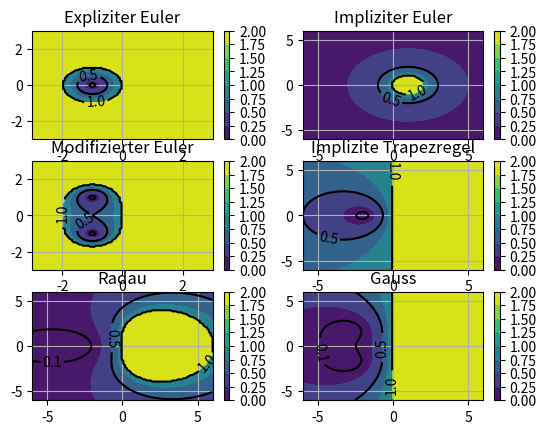

The script that saved this image:
import matplotlib.pyplot as plt
import matplotlib.cm as cm
import numpy as np

def stabdomain(l, method):
    s = len(l)
    res = []
    A = method[0]
    b = method[1]
    m = len(b)

    R = lambda z,M: np.linalg.norm(1 + z*np.dot(np.dot(b,M),np.ones(m)))
    for i in range(s):
        resi = []
        for j in range(s):
            z = l[j] + l[i]*1j
            M = np.linalg.inv(np.eye(m)-z*A) #auf Singularitäten wird hier noch keine Rücksicht genommen - evtl noch verbessern
            if R(z,M) >= 1 :
                resi.append(2)
            else:
                resi.append(R(z,M))
        res.append(resi)
    return res


# verschiedene Verfahren mit Matrix A und Vektor b
expeuler = [np.array([[0]]),np.array([1])]
impeuler = [np.array([[1]]),np.array([1])]
modeuler = [np.array([[0,0],[1/2,0]]),np.array([0,1])]
imptrapezoidal = [np.array([[0,0],[1/2,1/2]]),np.array([1/2,1/2])]
radau = [np.array([[5/12,-1/12],[3/4,1/4]]),np.array([3/4,1/4])]
gauss = [np.array([[1/4,1/4-np.sqrt(3)/6],[1/4+np.sqrt(3)/6,1/4]]),np.array([1/2,1/2])]

fig, ((ax1,ax2),(ax3,ax4),(ax5,ax6)) = plt.subplots(3,2)

for method, ax, name in zip([expeuler, impeuler, modeuler, imptrapezoidal, radau, gauss],
[ax1,ax2,ax3,ax4,ax5,ax6], ["Expliziter Euler", "Impliziter Euler", "Modifizierter Euler",
"Implizite Trapezregel", "Radau", "Gauss"]):
    if ax in (ax1,ax3):
        l = np.linspace(-3,3,100)
    else:
        l = np.linspace(-6,6,100)
    levels = levels = np.array([0,0.1,0.5,1,2])
    z = stabdomain(l,method)
    cp = ax.contourf(l,l,z)
    CS = ax.contour(l,l,z, levels=levels, colors='k')
    plt.clabel(CS, inline=1, fontsize=10)
    fig.colorbar(cp, ax = ax)
    ax.set_title(name)
    ax.grid(True)

plt.show()
